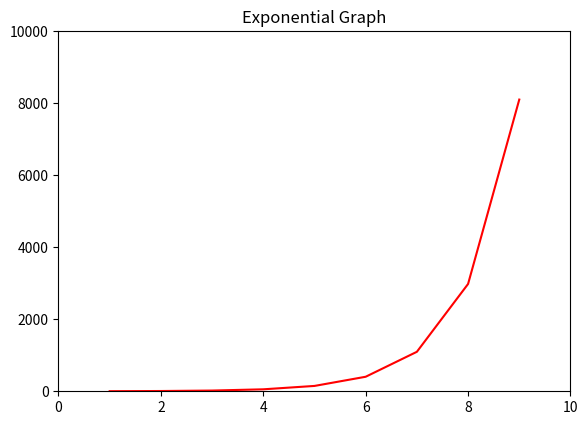

Reproduce this figure in Python.
import matplotlib.pyplot as plt
fig = plt.figure()
a1=fig.add_axes([0.1,0.15,0.8,0.75])
import numpy as np
x = np.arange(1,10)
a1.plot(x, np.exp(x),'r')
a1.set_title('Exponential Graph')
a1.set_ylim(0,10000)
a1.set_xlim(0,10)
plt.show()

